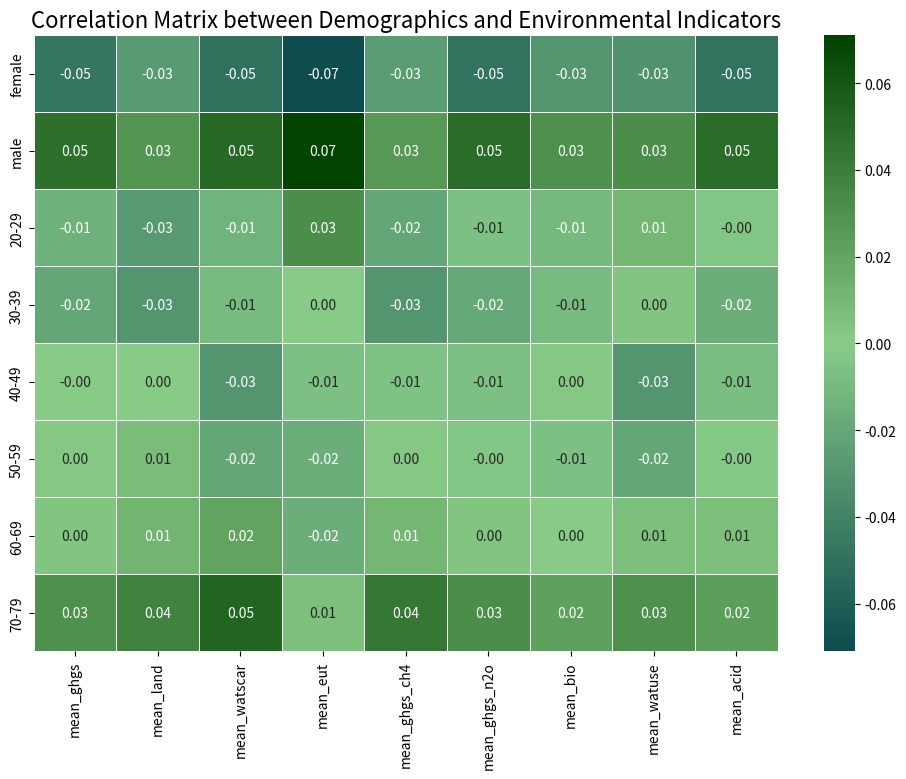

Write the Python code that produced this figure.
'''
This code is used to generate a age and gender type correlation graph
'''
import pandas as pd
import seaborn as sns
import matplotlib.pyplot as plt
from matplotlib.colors import LinearSegmentedColormap

colors = ['#0D4D4D', '#88CC88', '#004400']
n_bins = 100
custom_cmap = LinearSegmentedColormap.from_list('custom', colors, N=n_bins)

demographic_data = {
    'mean_ghgs': [-0.048, 0.048, -0.015, -0.020, -0.001, 0.002, 0.003, 0.031],
    'mean_land': [-0.028, 0.028, -0.028, -0.031, 0.001, 0.008, 0.012, 0.038],
    'mean_watscar': [-0.051, 0.051, -0.013, -0.009, -0.031, -0.021, 0.021, 0.053],
    'mean_eut': [-0.071, 0.071, 0.032, 0.000, -0.007, -0.016, -0.016, 0.007],
    'mean_ghgs_ch4': [-0.026, 0.026, -0.021, -0.030, -0.005, 0.002, 0.010, 0.043],
    'mean_ghgs_n2o': [-0.049, 0.049, -0.006, -0.019, -0.006, -0.004, 0.003, 0.032],
    'mean_bio': [-0.031, 0.031, -0.010, -0.009, 0.002, -0.006, 0.001, 0.022],
    'mean_watuse': [-0.032, 0.032, 0.010, 0.003, -0.031, -0.020, 0.007, 0.030],
    'mean_acid': [-0.049, 0.049, -0.004, -0.016, -0.008, -0.002, 0.007, 0.023],
}

demographic_index = ['female', 'male', '20-29', '30-39', '40-49', '50-59', '60-69', '70-79']

df_demographic = pd.DataFrame(demographic_data, index=demographic_index)

plt.figure(figsize=(12, 8))
sns.heatmap(df_demographic, annot=True, cmap=custom_cmap, center=0, fmt=".2f", linewidths=0.5)

plt.title("Correlation Matrix between Demographics and Environmental Indicators", fontsize=16)

plt.show()
